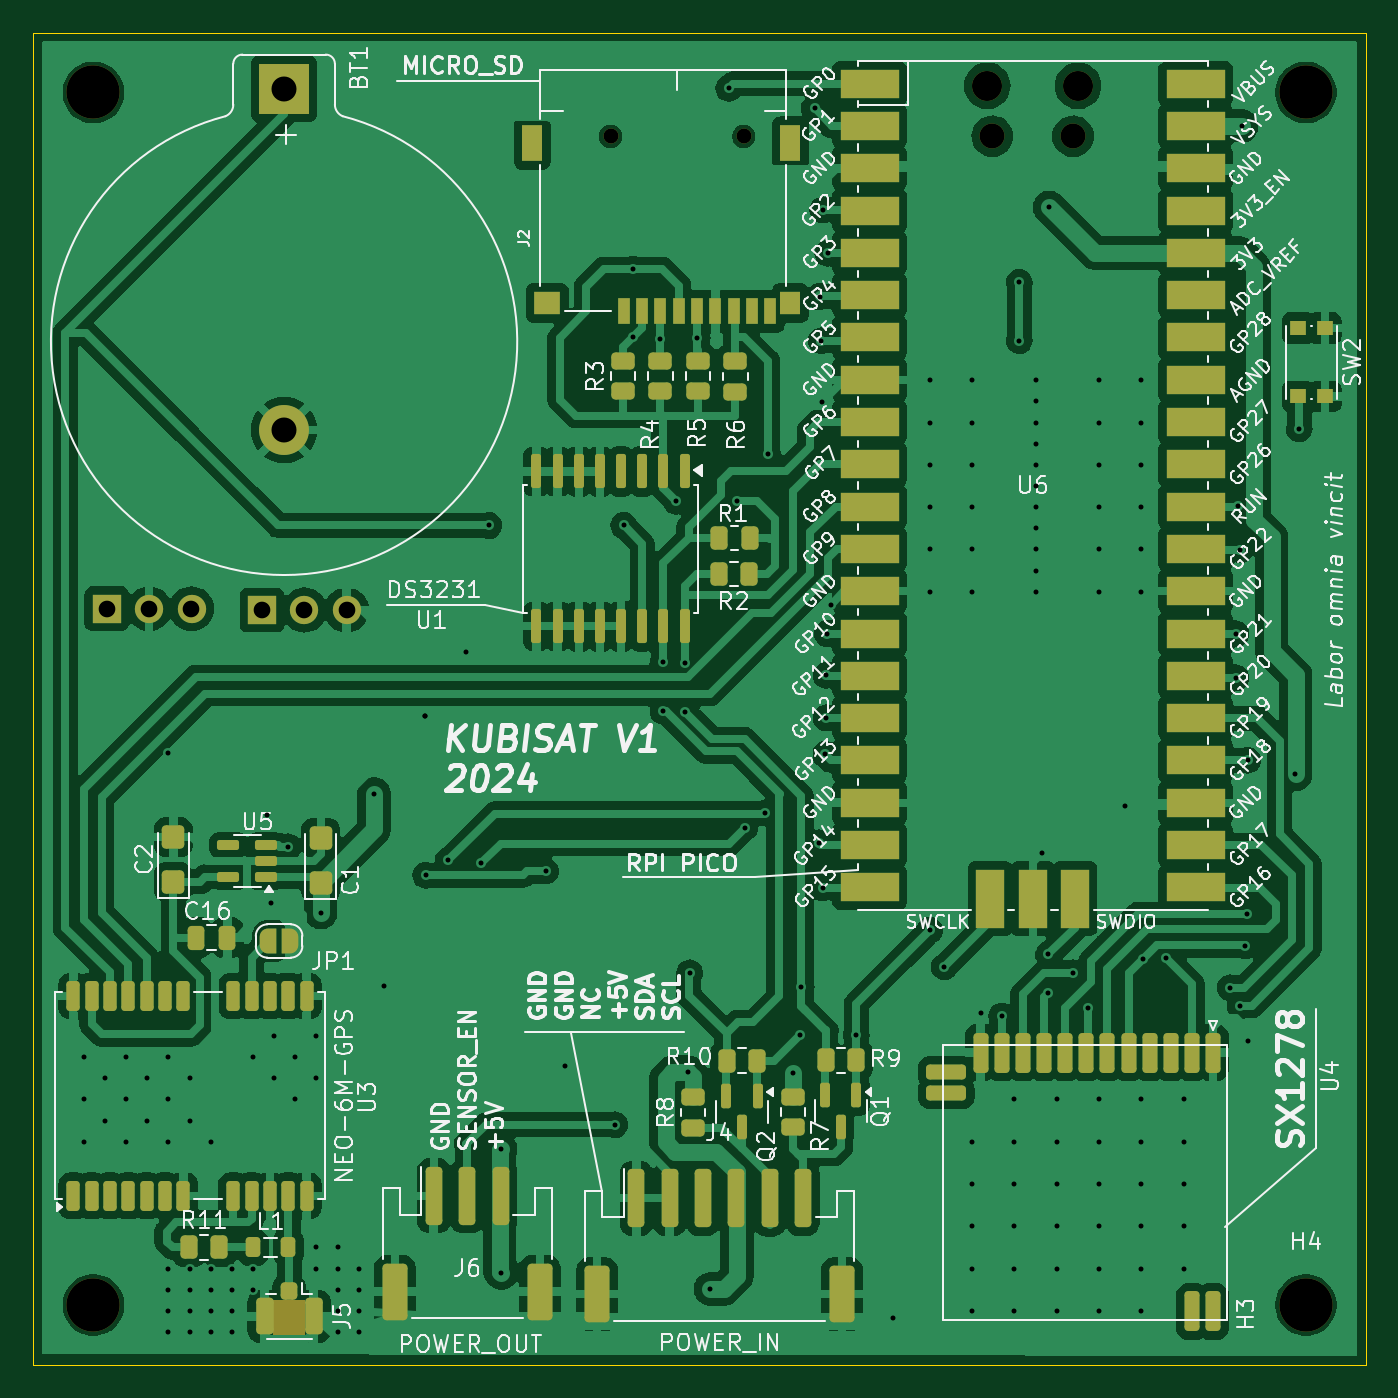
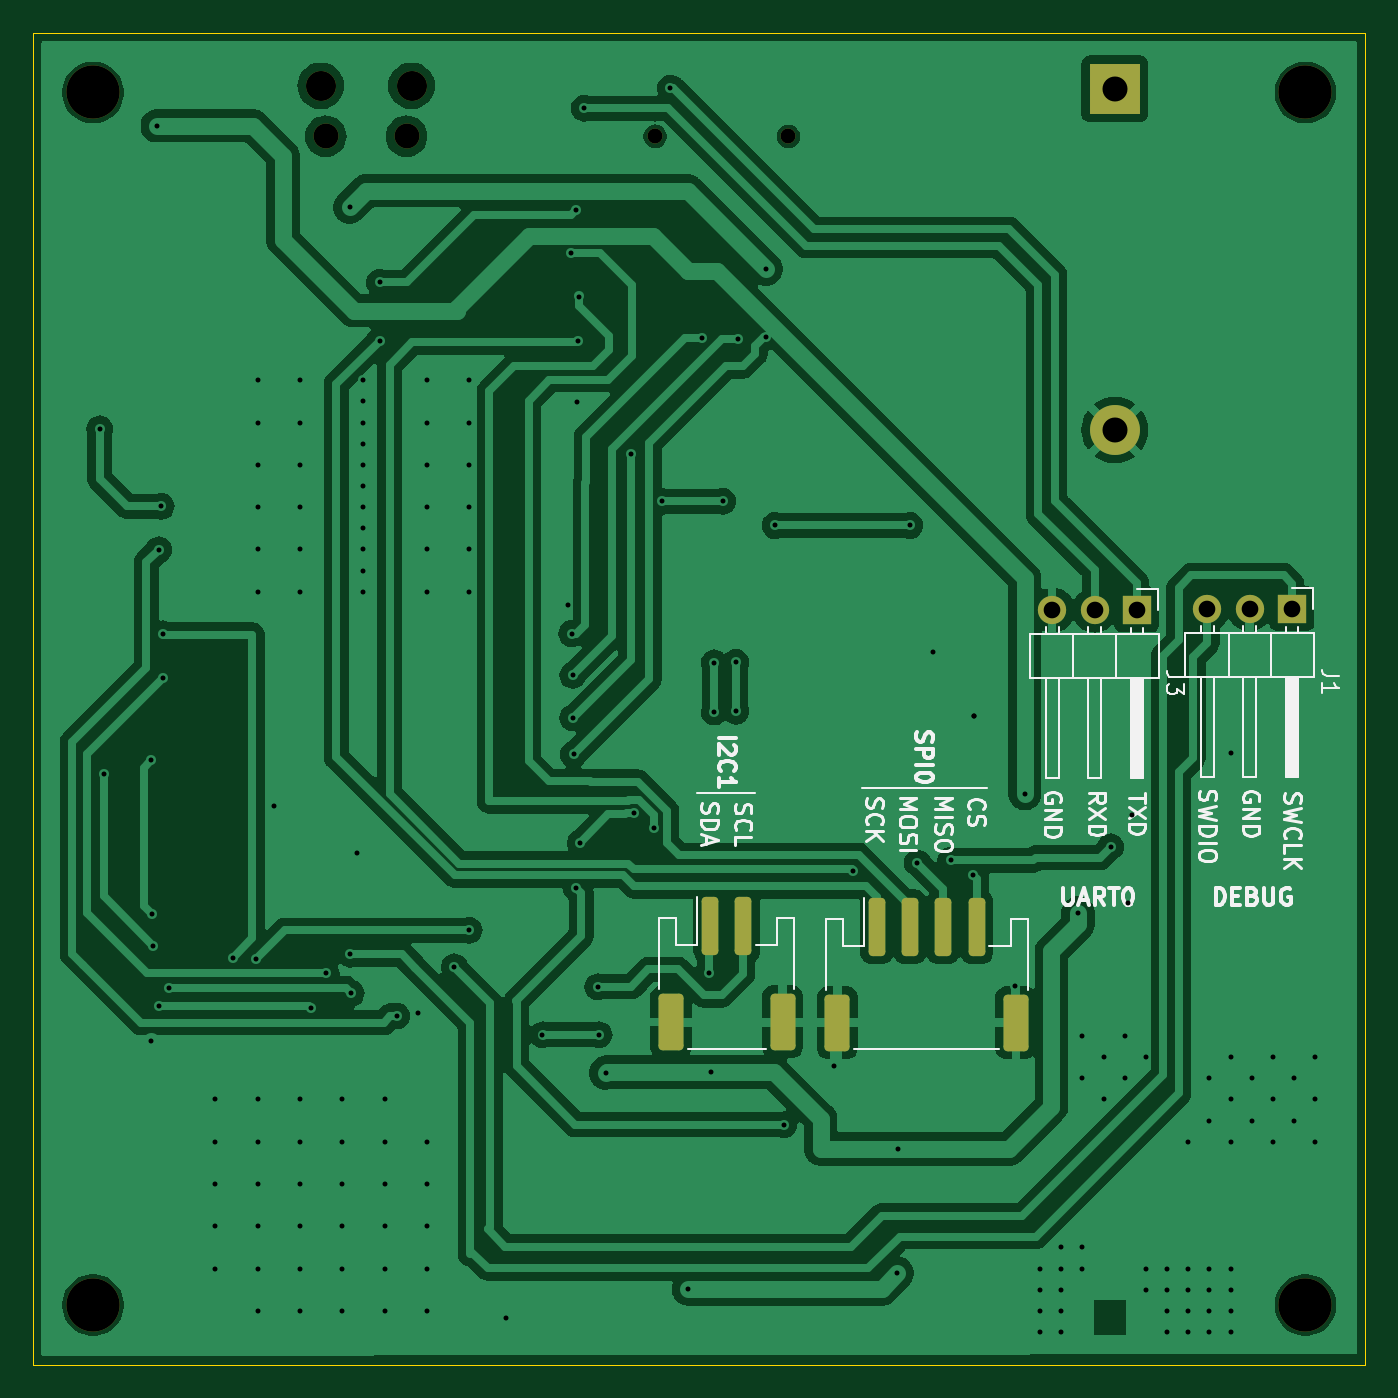
Circuit board: 11 layer files. Board 80.0 x 80.0 mm.
- bottom_copper: kubisat_main-B_Cu.gbr (110061 bytes)
- bottom_mask: kubisat_main-B_Mask.gbr (2356 bytes)
- paste: kubisat_main-B_Paste.gbr (1504 bytes)
- bottom_silk: kubisat_main-B_Silkscreen.gbr (34832 bytes)
- outline: kubisat_main-Edge_Cuts.gbr (831 bytes)
- top_copper: kubisat_main-F_Cu.gbr (246263 bytes)
- top_mask: kubisat_main-F_Mask.gbr (9848 bytes)
- paste: kubisat_main-F_Paste.gbr (6075 bytes)
- top_silk: kubisat_main-F_Silkscreen.gbr (181262 bytes)
- drill: kubisat_main-NPTH.drl (682 bytes)
- drill: kubisat_main-PTH.drl (3143 bytes)

=== bottom_copper: kubisat_main-B_Cu.gbr (110061 bytes, source omitted) ===
=== bottom_mask: kubisat_main-B_Mask.gbr (2356 bytes, source withheld) ===
=== paste: kubisat_main-B_Paste.gbr (1504 bytes, source withheld) ===
=== bottom_silk: kubisat_main-B_Silkscreen.gbr (34832 bytes, source omitted) ===
=== outline: kubisat_main-Edge_Cuts.gbr ===
%TF.GenerationSoftware,KiCad,Pcbnew,8.0.4*%
%TF.CreationDate,2024-11-28T22:26:48+01:00*%
%TF.ProjectId,kubisat_main,6b756269-7361-4745-9f6d-61696e2e6b69,rev?*%
%TF.SameCoordinates,Original*%
%TF.FileFunction,Profile,NP*%
%FSLAX46Y46*%
G04 Gerber Fmt 4.6, Leading zero omitted, Abs format (unit mm)*
G04 Created by KiCad (PCBNEW 8.0.4) date 2024-11-28 22:26:48*
%MOMM*%
%LPD*%
G01*
G04 APERTURE LIST*
%TA.AperFunction,Profile*%
%ADD10C,0.050000*%
%TD*%
G04 APERTURE END LIST*
D10*
X110000000Y-35000000D02*
X110000000Y-115000000D01*
X100000000Y-35000000D02*
X60000000Y-35000000D01*
X110000000Y-35000000D02*
X100000000Y-35000000D01*
X40000000Y-35000000D02*
X60000000Y-35000000D01*
X30000000Y-115000000D02*
X30000000Y-35000000D01*
X30000000Y-35000000D02*
X40000000Y-35000000D01*
X110000000Y-115000000D02*
X30000000Y-115000000D01*
M02*

=== top_copper: kubisat_main-F_Cu.gbr (246263 bytes, source omitted) ===
=== top_mask: kubisat_main-F_Mask.gbr (9848 bytes, source omitted) ===
=== paste: kubisat_main-F_Paste.gbr ===
%TF.GenerationSoftware,KiCad,Pcbnew,8.0.4*%
%TF.CreationDate,2024-11-28T22:26:48+01:00*%
%TF.ProjectId,kubisat_main,6b756269-7361-4745-9f6d-61696e2e6b69,rev?*%
%TF.SameCoordinates,Original*%
%TF.FileFunction,Paste,Top*%
%TF.FilePolarity,Positive*%
%FSLAX46Y46*%
G04 Gerber Fmt 4.6, Leading zero omitted, Abs format (unit mm)*
G04 Created by KiCad (PCBNEW 8.0.4) date 2024-11-28 22:26:48*
%MOMM*%
%LPD*%
G01*
G04 APERTURE LIST*
G04 Aperture macros list*
%AMRoundRect*
0 Rectangle with rounded corners*
0 $1 Rounding radius*
0 $2 $3 $4 $5 $6 $7 $8 $9 X,Y pos of 4 corners*
0 Add a 4 corners polygon primitive as box body*
4,1,4,$2,$3,$4,$5,$6,$7,$8,$9,$2,$3,0*
0 Add four circle primitives for the rounded corners*
1,1,$1+$1,$2,$3*
1,1,$1+$1,$4,$5*
1,1,$1+$1,$6,$7*
1,1,$1+$1,$8,$9*
0 Add four rect primitives between the rounded corners*
20,1,$1+$1,$2,$3,$4,$5,0*
20,1,$1+$1,$4,$5,$6,$7,0*
20,1,$1+$1,$6,$7,$8,$9,0*
20,1,$1+$1,$8,$9,$2,$3,0*%
G04 Aperture macros list end*
%ADD10RoundRect,0.250000X0.425000X-0.450000X0.425000X0.450000X-0.425000X0.450000X-0.425000X-0.450000X0*%
%ADD11RoundRect,0.150000X-0.150000X0.875000X-0.150000X-0.875000X0.150000X-0.875000X0.150000X0.875000X0*%
%ADD12RoundRect,0.250000X0.450000X-0.262500X0.450000X0.262500X-0.450000X0.262500X-0.450000X-0.262500X0*%
%ADD13RoundRect,0.250000X-0.250000X-0.475000X0.250000X-0.475000X0.250000X0.475000X-0.250000X0.475000X0*%
%ADD14RoundRect,0.250000X0.262500X0.450000X-0.262500X0.450000X-0.262500X-0.450000X0.262500X-0.450000X0*%
%ADD15RoundRect,0.250000X-0.250000X-1.500000X0.250000X-1.500000X0.250000X1.500000X-0.250000X1.500000X0*%
%ADD16RoundRect,0.250001X-0.499999X-1.449999X0.499999X-1.449999X0.499999X1.449999X-0.499999X1.449999X0*%
%ADD17RoundRect,0.218750X-0.218750X-0.381250X0.218750X-0.381250X0.218750X0.381250X-0.218750X0.381250X0*%
%ADD18RoundRect,0.250000X-0.450000X0.262500X-0.450000X-0.262500X0.450000X-0.262500X0.450000X0.262500X0*%
%ADD19R,1.000000X0.900000*%
%ADD20RoundRect,0.250000X-0.250000X0.275000X-0.250000X-0.275000X0.250000X-0.275000X0.250000X0.275000X0*%
%ADD21RoundRect,0.250000X-0.275000X0.850000X-0.275000X-0.850000X0.275000X-0.850000X0.275000X0.850000X0*%
%ADD22RoundRect,0.150000X0.512500X0.150000X-0.512500X0.150000X-0.512500X-0.150000X0.512500X-0.150000X0*%
%ADD23RoundRect,0.200000X0.200000X-0.700000X0.200000X0.700000X-0.200000X0.700000X-0.200000X-0.700000X0*%
%ADD24R,0.700000X1.600000*%
%ADD25R,1.200000X2.200000*%
%ADD26R,1.600000X1.400000*%
%ADD27R,1.200000X1.400000*%
%ADD28RoundRect,0.150000X-0.150000X0.587500X-0.150000X-0.587500X0.150000X-0.587500X0.150000X0.587500X0*%
%ADD29RoundRect,0.250000X-0.262500X-0.450000X0.262500X-0.450000X0.262500X0.450000X-0.262500X0.450000X0*%
G04 APERTURE END LIST*
D10*
%TO.C,C1*%
X47250000Y-86050000D03*
X47250000Y-83350000D03*
%TD*%
D11*
%TO.C,U1*%
X69095000Y-61350000D03*
X67825000Y-61350000D03*
X66555000Y-61350000D03*
X65285000Y-61350000D03*
X64015000Y-61350000D03*
X62745000Y-61350000D03*
X61475000Y-61350000D03*
X60205000Y-61350000D03*
X60205000Y-70650000D03*
X61475000Y-70650000D03*
X62745000Y-70650000D03*
X64015000Y-70650000D03*
X65285000Y-70650000D03*
X66555000Y-70650000D03*
X67825000Y-70650000D03*
X69095000Y-70650000D03*
%TD*%
D12*
%TO.C,R4*%
X67650000Y-56550000D03*
X67650000Y-54725000D03*
%TD*%
D13*
%TO.C,C16*%
X39750000Y-89350000D03*
X41650000Y-89350000D03*
%TD*%
D14*
%TO.C,R2*%
X72962500Y-67500000D03*
X71137500Y-67500000D03*
%TD*%
%TO.C,R10*%
X73462500Y-96737500D03*
X71637500Y-96737500D03*
%TD*%
D15*
%TO.C,J4*%
X66200000Y-105000000D03*
X68200000Y-105000000D03*
X70200000Y-105000000D03*
X72200000Y-105000000D03*
X74200000Y-105000000D03*
X76200000Y-105000000D03*
D16*
X63850000Y-110750000D03*
X78550000Y-110750000D03*
%TD*%
D17*
%TO.C,L1*%
X43187500Y-107950000D03*
X45312500Y-107950000D03*
%TD*%
D18*
%TO.C,R7*%
X75600000Y-98900000D03*
X75600000Y-100725000D03*
%TD*%
D19*
%TO.C,SW2*%
X107550000Y-52750000D03*
X107550000Y-56850000D03*
X105950000Y-52750000D03*
X105950000Y-56850000D03*
%TD*%
D14*
%TO.C,R1*%
X73012500Y-65350000D03*
X71187500Y-65350000D03*
%TD*%
D12*
%TO.C,R3*%
X65400000Y-56550000D03*
X65400000Y-54725000D03*
%TD*%
D14*
%TO.C,R9*%
X79412500Y-96712500D03*
X77587500Y-96712500D03*
%TD*%
D20*
%TO.C,J5*%
X45350000Y-110570000D03*
D21*
X46825000Y-112095000D03*
X43875000Y-112095000D03*
%TD*%
D22*
%TO.C,U5*%
X43975000Y-85700000D03*
X43975000Y-84750000D03*
X43975000Y-83800000D03*
X41700000Y-83800000D03*
X41700000Y-85700000D03*
%TD*%
D23*
%TO.C,U3*%
X32400000Y-104850000D03*
X33500000Y-104850000D03*
X34600000Y-104850000D03*
X35700000Y-104850000D03*
X36800000Y-104850000D03*
X37900000Y-104850000D03*
X39000000Y-104850000D03*
X42000000Y-104850000D03*
X43100000Y-104850000D03*
X44200000Y-104850000D03*
X45300000Y-104850000D03*
X46400000Y-104850000D03*
X46400000Y-92850000D03*
X45300000Y-92850000D03*
X44200000Y-92850000D03*
X43100000Y-92850000D03*
X42000000Y-92850000D03*
X39000000Y-92850000D03*
X37900000Y-92850000D03*
X36800000Y-92850000D03*
X35700000Y-92850000D03*
X34600000Y-92850000D03*
X33500000Y-92850000D03*
X32400000Y-92850000D03*
%TD*%
D12*
%TO.C,R5*%
X69900000Y-56550000D03*
X69900000Y-54725000D03*
%TD*%
D15*
%TO.C,J6*%
X54050000Y-104850000D03*
X56050000Y-104850000D03*
X58050000Y-104850000D03*
D16*
X51700000Y-110600000D03*
X60400000Y-110600000D03*
%TD*%
D24*
%TO.C,J2*%
X65450000Y-51737500D03*
X66550000Y-51737500D03*
X67650000Y-51737500D03*
X68750000Y-51737500D03*
X69850000Y-51737500D03*
X70950000Y-51737500D03*
X72050000Y-51737500D03*
X73150000Y-51737500D03*
X74250000Y-51737500D03*
D25*
X59950000Y-41637500D03*
D26*
X60850000Y-51237500D03*
D25*
X75450000Y-41637500D03*
D27*
X75450000Y-51237500D03*
%TD*%
D10*
%TO.C,C2*%
X38400000Y-86000000D03*
X38400000Y-83300000D03*
%TD*%
D12*
%TO.C,R6*%
X72150000Y-56562500D03*
X72150000Y-54737500D03*
%TD*%
D28*
%TO.C,Q2*%
X73500000Y-98862500D03*
X71600000Y-98862500D03*
X72550000Y-100737500D03*
%TD*%
D29*
%TO.C,R11*%
X39337500Y-107950000D03*
X41162500Y-107950000D03*
%TD*%
D28*
%TO.C,Q1*%
X79412500Y-98825000D03*
X77512500Y-98825000D03*
X78462500Y-100700000D03*
%TD*%
D18*
%TO.C,R8*%
X69600000Y-98925000D03*
X69600000Y-100750000D03*
%TD*%
M02*

=== top_silk: kubisat_main-F_Silkscreen.gbr (181262 bytes, source omitted) ===
=== drill: kubisat_main-NPTH.drl ===
M48
; DRILL file {KiCad 8.0.4} date 2024-11-28T22:26:30+0100
; FORMAT={-:-/ absolute / inch / decimal}
; #@! TF.CreationDate,2024-11-28T22:26:30+01:00
; #@! TF.GenerationSoftware,Kicad,Pcbnew,8.0.4
; #@! TF.FileFunction,NonPlated,1,2,NPTH
FMAT,2
INCH
; #@! TA.AperFunction,NonPlated,NPTH,ComponentDrill
T1C0.0354
; #@! TA.AperFunction,NonPlated,NPTH,ComponentDrill
T2C0.0591
; #@! TA.AperFunction,NonPlated,NPTH,ComponentDrill
T3C0.0709
; #@! TA.AperFunction,NonPlated,NPTH,ComponentDrill
T4C0.1260
%
G90
G05
T1
X2.5453Y-1.6235
X2.8602Y-1.6235
T2
X3.4478Y-1.6232
X3.6388Y-1.6232
T3
X3.436Y-1.5039
X3.6506Y-1.5039
T4
X1.3228Y-1.5197
X1.3228Y-4.3858
X4.189Y-1.5197
X4.189Y-4.3858
M30

=== drill: kubisat_main-PTH.drl ===
M48
; DRILL file {KiCad 8.0.4} date 2024-11-28T22:26:30+0100
; FORMAT={-:-/ absolute / inch / decimal}
; #@! TF.CreationDate,2024-11-28T22:26:30+01:00
; #@! TF.GenerationSoftware,Kicad,Pcbnew,8.0.4
; #@! TF.FileFunction,Plated,1,2,PTH
FMAT,2
INCH
; #@! TA.AperFunction,Plated,PTH,ViaDrill
T1C0.0118
; #@! TA.AperFunction,Plated,PTH,ComponentDrill
T2C0.0394
; #@! TA.AperFunction,Plated,PTH,ComponentDrill
T3C0.0591
%
G90
G05
T1
X1.3Y-3.8
X1.3Y-3.9
X1.3Y-4.0
X1.35Y-3.85
X1.35Y-3.95
X1.4Y-3.8
X1.4Y-3.9
X1.4Y-4.0
X1.45Y-3.85
X1.45Y-3.95
X1.5Y-3.0807
X1.5Y-3.8
X1.5Y-3.9
X1.5Y-4.0
X1.5Y-4.3
X1.5Y-4.35
X1.5Y-4.4
X1.5Y-4.45
X1.55Y-3.85
X1.55Y-3.95
X1.55Y-4.3
X1.55Y-4.35
X1.55Y-4.4
X1.55Y-4.45
X1.6Y-4.0
X1.6Y-4.3
X1.6Y-4.35
X1.6Y-4.4
X1.6Y-4.45
X1.65Y-4.3
X1.65Y-4.35
X1.65Y-4.4
X1.65Y-4.45
X1.7Y-3.8
X1.7Y-4.3
X1.7Y-4.35
X1.7323Y-3.2283
X1.7421Y-3.435
X1.75Y-3.75
X1.75Y-3.85
X1.7835Y-3.3031
X1.8Y-3.8
X1.8Y-3.9
X1.85Y-3.75
X1.85Y-3.85
X1.85Y-4.25
X1.85Y-4.3
X1.8602Y-3.4587
X1.9Y-4.25
X1.9Y-4.3
X1.9Y-4.35
X1.9Y-4.4
X1.9Y-4.45
X1.95Y-4.3
X1.95Y-4.35
X1.95Y-4.4
X1.95Y-4.45
X1.9862Y-3.1772
X2.0098Y-3.6319
X2.1063Y-2.9941
X2.1063Y-2.9941
X2.1083Y-3.3701
X2.1614Y-3.3346
X2.2028Y-2.8425
X2.2402Y-3.3406
X2.2579Y-2.5433
X2.2854Y-4.0177
X2.2874Y-4.311
X2.3917Y-3.3602
X2.437Y-3.8209
X2.5556Y-3.9596
X2.5768Y-2.5433
X2.5982Y-2.0982
X2.5984Y-1.937
X2.6634Y-2.1024
X2.6693Y-2.8661
X2.6693Y-2.9823
X2.7008Y-2.4862
X2.7205Y-2.8681
X2.7205Y-2.9843
X2.7288Y-3.8356
X2.7323Y-3.6004
X2.75Y-2.1004
X2.7815Y-4.3484
X2.8248Y-1.5098
X2.8445Y-2.4862
X2.8622Y-3.2579
X2.9094Y-3.2224
X2.9173Y-2.374
X2.9769Y-3.8376
X2.9926Y-3.747
X2.9961Y-3.6339
X3.0276Y-1.5571
X3.0374Y-3.2933
X3.0394Y-2.002
X3.0433Y-2.1063
X3.0453Y-2.252
X3.0472Y-1.7972
X3.0472Y-3.3996
X3.0531Y-3.0846
X3.0551Y-2.8976
X3.0551Y-2.998
X3.0575Y-2.7988
X3.0591Y-1.8996
X3.0669Y-2.7303
X3.1265Y-3.747
X3.2126Y-4.4173
X3.3Y-2.2
X3.3Y-2.3
X3.3Y-2.4
X3.3Y-2.5
X3.3Y-2.6
X3.3Y-2.7
X3.3Y-3.5
X3.3346Y-3.5866
X3.4Y-2.2
X3.4Y-2.3
X3.4Y-2.4
X3.4Y-2.5
X3.4Y-2.6
X3.4Y-2.7
X3.4Y-4.0
X3.4Y-4.1
X3.4Y-4.2
X3.4Y-4.3
X3.4Y-4.4
X3.4201Y-3.6949
X3.4705Y-3.7028
X3.5Y-3.9
X3.5Y-4.0
X3.5Y-4.1
X3.5Y-4.2
X3.5Y-4.3
X3.5Y-4.4
X3.5118Y-1.9685
X3.5118Y-2.1063
X3.55Y-2.2
X3.55Y-2.25
X3.55Y-2.3
X3.55Y-2.35
X3.55Y-2.4
X3.55Y-2.45
X3.55Y-2.5
X3.55Y-2.55
X3.55Y-2.6
X3.55Y-2.65
X3.55Y-2.7
X3.565Y-3.3169
X3.5787Y-3.6496
X3.5807Y-3.5571
X3.5827Y-1.7913
X3.6Y-3.9
X3.6Y-4.0
X3.6Y-4.1
X3.6Y-4.2
X3.6Y-4.3
X3.6Y-4.4
X3.6378Y-3.6004
X3.6732Y-3.685
X3.7Y-2.2
X3.7Y-2.3
X3.7Y-2.4
X3.7Y-2.5
X3.7Y-2.6
X3.7Y-2.7
X3.7Y-3.9
X3.7Y-4.0
X3.7Y-4.1
X3.7Y-4.2
X3.7Y-4.3
X3.7Y-4.4
X3.7618Y-3.2067
X3.8Y-2.2
X3.8Y-2.3
X3.8Y-2.4
X3.8Y-2.5
X3.8Y-2.6
X3.8Y-2.7
X3.8Y-3.9
X3.8Y-4.0
X3.8Y-4.1
X3.8Y-4.2
X3.8Y-4.3
X3.8Y-4.4
X3.8041Y-3.5679
X3.8583Y-3.565
X3.9Y-3.9
X3.9Y-4.0
X3.9Y-4.1
X3.9Y-4.2
X3.9Y-4.3
X4.0098Y-3.6358
X4.0236Y-2.7992
X4.0236Y-2.9035
X4.0276Y-2.498
X4.0335Y-2.6004
X4.0335Y-3.6791
X4.0374Y-1.5984
X4.0463Y-3.5364
X4.0492Y-3.4626
X4.0512Y-3.0984
X4.0512Y-3.7618
X4.1634Y-3.1319
X4.1732Y-2.315
T2
X1.3547Y-2.7402
X1.4547Y-2.7402
X1.5547Y-2.7402
X1.7215Y-2.7431
X1.8215Y-2.7431
X1.9215Y-2.7431
T3
X1.7736Y-1.5108
X1.7736Y-2.3175
M30
